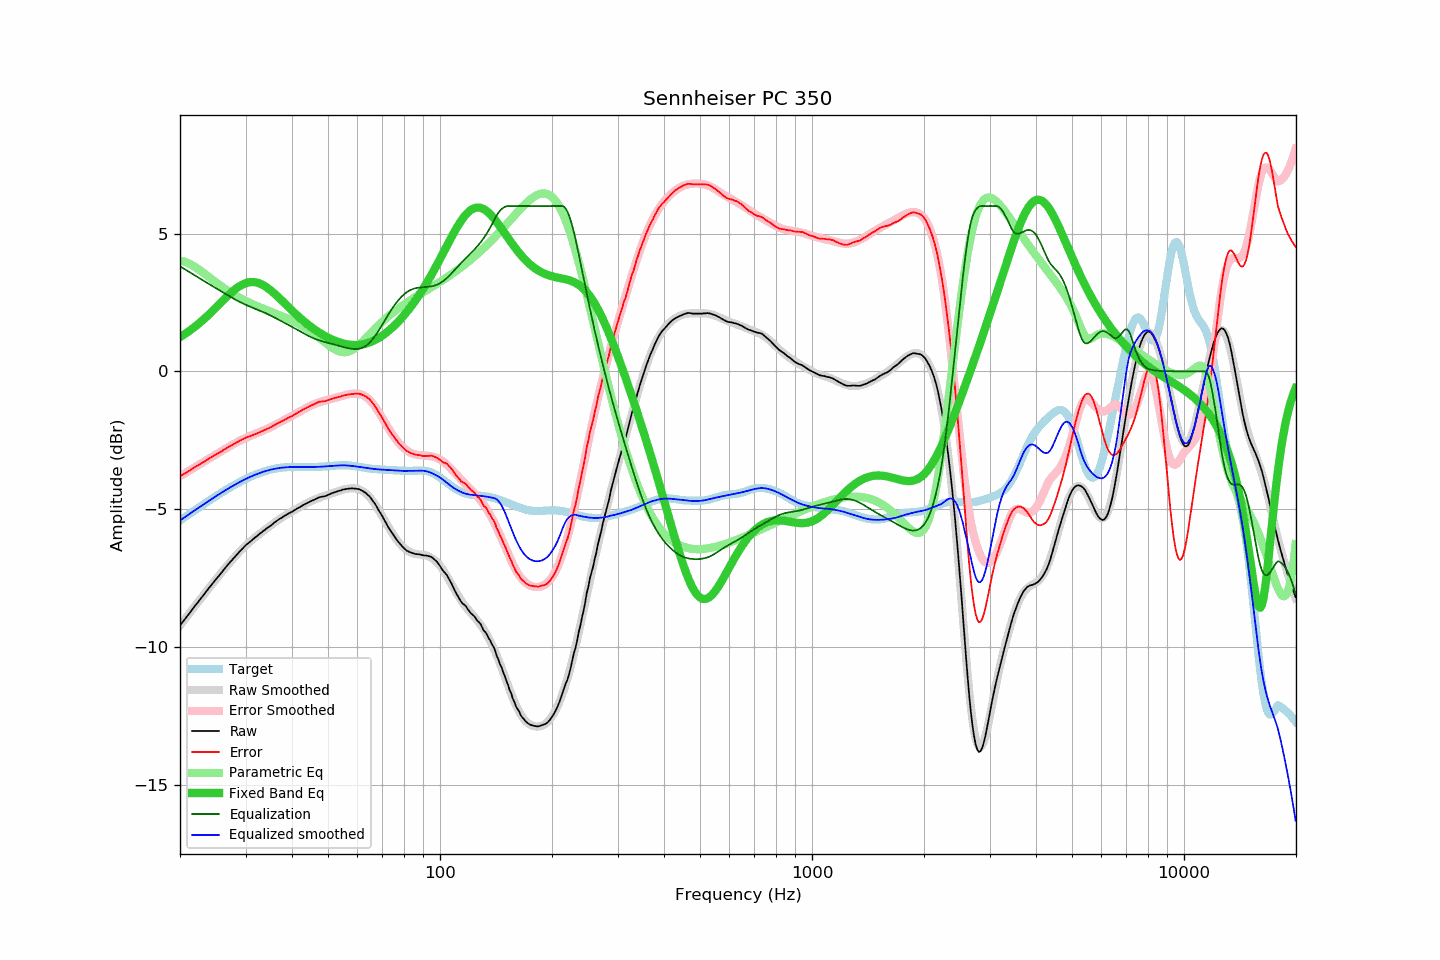

The file beside this chart, header and first rows:
frequency, raw, error, smoothed, error_smoothed, equalization, parametric_eq, equalized_raw, equalized_smoothed, target
20.00, -9.23, -3.81, -9.23, -3.81, 3.81, 1.24, -5.41, -5.41, -5.41
20.20, -9.15, -3.77, -9.15, -3.78, 3.78, 1.28, -5.37, -5.37, -5.37
20.40, -9.07, -3.74, -9.07, -3.74, 3.74, 1.31, -5.33, -5.33, -5.33
20.61, -9.00, -3.70, -9.00, -3.70, 3.70, 1.35, -5.29, -5.29, -5.29
20.81, -8.92, -3.67, -8.92, -3.67, 3.67, 1.39, -5.26, -5.25, -5.25
21.02, -8.85, -3.63, -8.84, -3.63, 3.63, 1.43, -5.21, -5.21, -5.21
21.23, -8.78, -3.60, -8.77, -3.60, 3.60, 1.47, -5.18, -5.17, -5.17
21.44, -8.69, -3.56, -8.69, -3.56, 3.56, 1.52, -5.13, -5.13, -5.13
21.66, -8.62, -3.53, -8.62, -3.53, 3.53, 1.56, -5.09, -5.09, -5.09
21.87, -8.53, -3.48, -8.54, -3.49, 3.49, 1.60, -5.04, -5.05, -5.05
22.09, -8.46, -3.45, -8.47, -3.45, 3.45, 1.65, -5.01, -5.01, -5.01
22.31, -8.39, -3.42, -8.39, -3.42, 3.42, 1.70, -4.98, -4.97, -4.97
22.54, -8.32, -3.38, -8.32, -3.38, 3.38, 1.75, -4.93, -4.93, -4.93
22.76, -8.24, -3.35, -8.24, -3.35, 3.35, 1.80, -4.90, -4.89, -4.89
22.99, -8.17, -3.31, -8.17, -3.31, 3.31, 1.85, -4.85, -4.85, -4.85
23.22, -8.10, -3.28, -8.09, -3.28, 3.28, 1.90, -4.82, -4.81, -4.82
23.45, -8.01, -3.24, -8.02, -3.24, 3.24, 1.95, -4.77, -4.78, -4.78
23.69, -7.95, -3.21, -7.94, -3.21, 3.21, 2.01, -4.74, -4.74, -4.74
23.92, -7.86, -3.17, -7.87, -3.17, 3.17, 2.06, -4.69, -4.70, -4.70
24.16, -7.79, -3.13, -7.80, -3.14, 3.14, 2.12, -4.66, -4.66, -4.66
24.40, -7.72, -3.10, -7.72, -3.10, 3.10, 2.18, -4.62, -4.62, -4.62
24.65, -7.65, -3.06, -7.65, -3.07, 3.07, 2.24, -4.58, -4.58, -4.58
24.89, -7.57, -3.03, -7.58, -3.03, 3.03, 2.29, -4.54, -4.55, -4.55
25.14, -7.50, -3.00, -7.50, -3.00, 3.00, 2.35, -4.51, -4.51, -4.51
25.39, -7.43, -2.96, -7.43, -2.96, 2.96, 2.41, -4.47, -4.47, -4.47
25.65, -7.37, -2.93, -7.36, -2.93, 2.93, 2.47, -4.44, -4.43, -4.43
25.91, -7.30, -2.90, -7.29, -2.89, 2.89, 2.53, -4.41, -4.40, -4.40
26.16, -7.21, -2.85, -7.22, -2.86, 2.86, 2.59, -4.36, -4.36, -4.36
26.43, -7.15, -2.82, -7.15, -2.82, 2.82, 2.65, -4.32, -4.33, -4.32
26.69, -7.08, -2.79, -7.08, -2.79, 2.79, 2.70, -4.29, -4.29, -4.29
26.96, -7.01, -2.75, -7.01, -2.75, 2.75, 2.76, -4.25, -4.26, -4.25
27.23, -6.94, -2.72, -6.94, -2.72, 2.72, 2.81, -4.22, -4.22, -4.22
27.50, -6.88, -2.69, -6.87, -2.68, 2.68, 2.86, -4.19, -4.19, -4.19
27.77, -6.80, -2.65, -6.80, -2.65, 2.65, 2.91, -4.15, -4.15, -4.15
28.05, -6.74, -2.62, -6.74, -2.62, 2.62, 2.96, -4.13, -4.12, -4.12
28.33, -6.67, -2.59, -6.67, -2.59, 2.59, 3.01, -4.09, -4.09, -4.09
28.62, -6.62, -2.56, -6.61, -2.55, 2.55, 3.05, -4.06, -4.05, -4.06
28.90, -6.55, -2.52, -6.55, -2.52, 2.52, 3.09, -4.02, -4.02, -4.02
29.19, -6.49, -2.49, -6.49, -2.50, 2.50, 3.12, -3.99, -3.99, -3.99
29.48, -6.42, -2.46, -6.43, -2.47, 2.47, 3.15, -3.96, -3.96, -3.96
29.78, -6.37, -2.43, -6.37, -2.44, 2.44, 3.18, -3.93, -3.93, -3.93
30.08, -6.31, -2.40, -6.32, -2.41, 2.41, 3.20, -3.89, -3.90, -3.90
30.38, -6.26, -2.38, -6.26, -2.39, 2.39, 3.22, -3.87, -3.88, -3.87
30.68, -6.22, -2.37, -6.21, -2.36, 2.36, 3.23, -3.85, -3.85, -3.85
30.99, -6.17, -2.35, -6.16, -2.34, 2.34, 3.24, -3.83, -3.82, -3.82
31.30, -6.12, -2.32, -6.11, -2.32, 2.32, 3.24, -3.80, -3.80, -3.79
31.61, -6.07, -2.30, -6.06, -2.29, 2.29, 3.24, -3.77, -3.77, -3.77
31.93, -6.02, -2.27, -6.02, -2.27, 2.27, 3.23, -3.75, -3.75, -3.75
32.24, -5.97, -2.25, -5.97, -2.24, 2.24, 3.22, -3.73, -3.73, -3.72
32.57, -5.93, -2.23, -5.92, -2.22, 2.22, 3.20, -3.70, -3.70, -3.70
32.89, -5.88, -2.19, -5.88, -2.20, 2.20, 3.18, -3.68, -3.68, -3.68
33.22, -5.84, -2.17, -5.83, -2.17, 2.17, 3.15, -3.66, -3.66, -3.66
33.55, -5.78, -2.14, -5.79, -2.15, 2.15, 3.12, -3.64, -3.64, -3.64
33.89, -5.75, -2.12, -5.74, -2.12, 2.12, 3.08, -3.63, -3.62, -3.62
34.23, -5.70, -2.09, -5.70, -2.09, 2.09, 3.05, -3.60, -3.61, -3.61
34.57, -5.66, -2.07, -5.65, -2.06, 2.06, 3.00, -3.59, -3.59, -3.59
34.92, -5.62, -2.04, -5.61, -2.03, 2.03, 2.96, -3.58, -3.58, -3.57
35.27, -5.58, -2.02, -5.57, -2.01, 2.01, 2.91, -3.57, -3.56, -3.56
35.62, -5.53, -1.98, -5.52, -1.98, 1.98, 2.86, -3.55, -3.55, -3.55
35.97, -5.47, -1.94, -5.48, -1.95, 1.95, 2.81, -3.53, -3.54, -3.54
... 635 more rows
